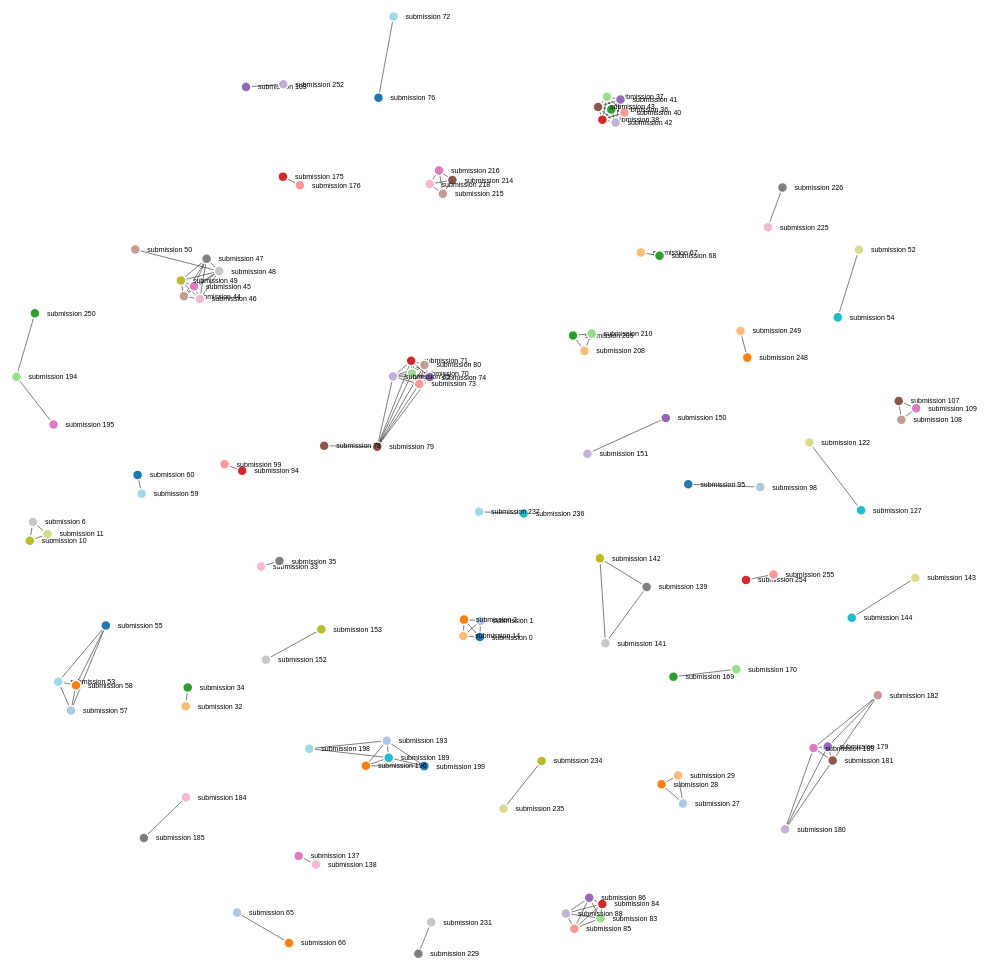
D3 v3 page, settled after 480 driven frames (8 s of simulated time); the page loaded 1 data file(s).


// ── draw.js
var graph = {};
graph.nodes = [];
graph.links = [];

function construct_nodes_and_links(alike_ones) {
    var data = [];
    for (var i = 0; i < alike_ones.length; i++) {
        if (alike_ones[i].Alikeness > 0.9) {
            data.push(alike_ones[i]);
        }
    }

    var names = {}
    for (var i = 0; i < data.length; i++) {
        names[data[i].File1] = true;
        names[data[i].File2] = true;
    }
    var counter = 0;
    var name_to_index = {};
    for (name in names) {
        graph.nodes.push({"name": name});
        name_to_index[name] = counter++;
    }
    for (var i = 0; i < data.length; i++) {
        graph.links.push({
            "source": name_to_index[data[i].File1],
            "target": name_to_index[data[i].File2],
            "value":  data[i].Alikeness
        });
    }
}

$(document).ready(function() {
    var width = 1200, height = 1200;
    var color = d3.scale.category20();
    var force = d3.layout.force().gravity(.05).charge(-120).linkDistance(function(d) {
        console.log(d);
        return (1.01-d.value) * 800;
    }).size([width, height]);
    var svg = d3.select("#content").append("svg").attr("width", width).attr("height", height);

    d3.json("alike_ones_masked.json", function(error, alike_ones) {
        console.log(error);
        construct_nodes_and_links(alike_ones);
        force.nodes(graph.nodes).links(graph.links).start();
        var link = svg.selectAll(".link").data(graph.links).enter().append("line").attr("class", "link");
        var node = svg.selectAll(".node").data(graph.nodes).enter().append("g").call(force.drag);

        node.append("circle").attr("r", 5).style("fill", function(d) { return color(d.index);});
        node.append("text").attr("dx", 12).attr("dy", ".35em").text(function(d) {
            return d.name;
        });
        link.append("title").text(function(l) {
            return l.value;
        });

        force.on("tick", function() {
            link.attr("x1", function(d) {
                return d.source.x;
            }) .attr("y1", function(d){
                return d.source.y;
            }).attr("x2", function(d) {
                return d.target.x;
            }) .attr("y2", function(d) {
                return d.target.y;
            });

            node.attr("transform", function(d) { return "translate(" + d.x + "," + d.y + ")"; });
        });
    });
});


### data: alike_ones_masked.json
[
 {
  "Alikeness": 1.0,
  "File2": "submission 1",
  "File1": "submission 0"
 },
 {
  "Alikeness": 1.0,
  "File2": "submission 2",
  "File1": "submission 0"
 },
 {
  "Alikeness": 0.6728,
  "File2": "submission 3",
  "File1": "submission 0"
 },
 {
  "Alikeness": 0.6087,
  "File2": "submission 4",
  "File1": "submission 0"
 },
 {
  "Alikeness": 0.6667,
  "File2": "submission 5",
  "File1": "submission 0"
 },
 {
  "Alikeness": 0.8175,
  "File2": "submission 6",
  "File1": "submission 0"
 },
 {
  "Alikeness": 0.6638,
  "File2": "submission 7",
  "File1": "submission 0"
 },
 {
  "Alikeness": 0.6748,
  "File2": "submission 8",
  "File1": "submission 0"
 },
 "... 650 more items"
]